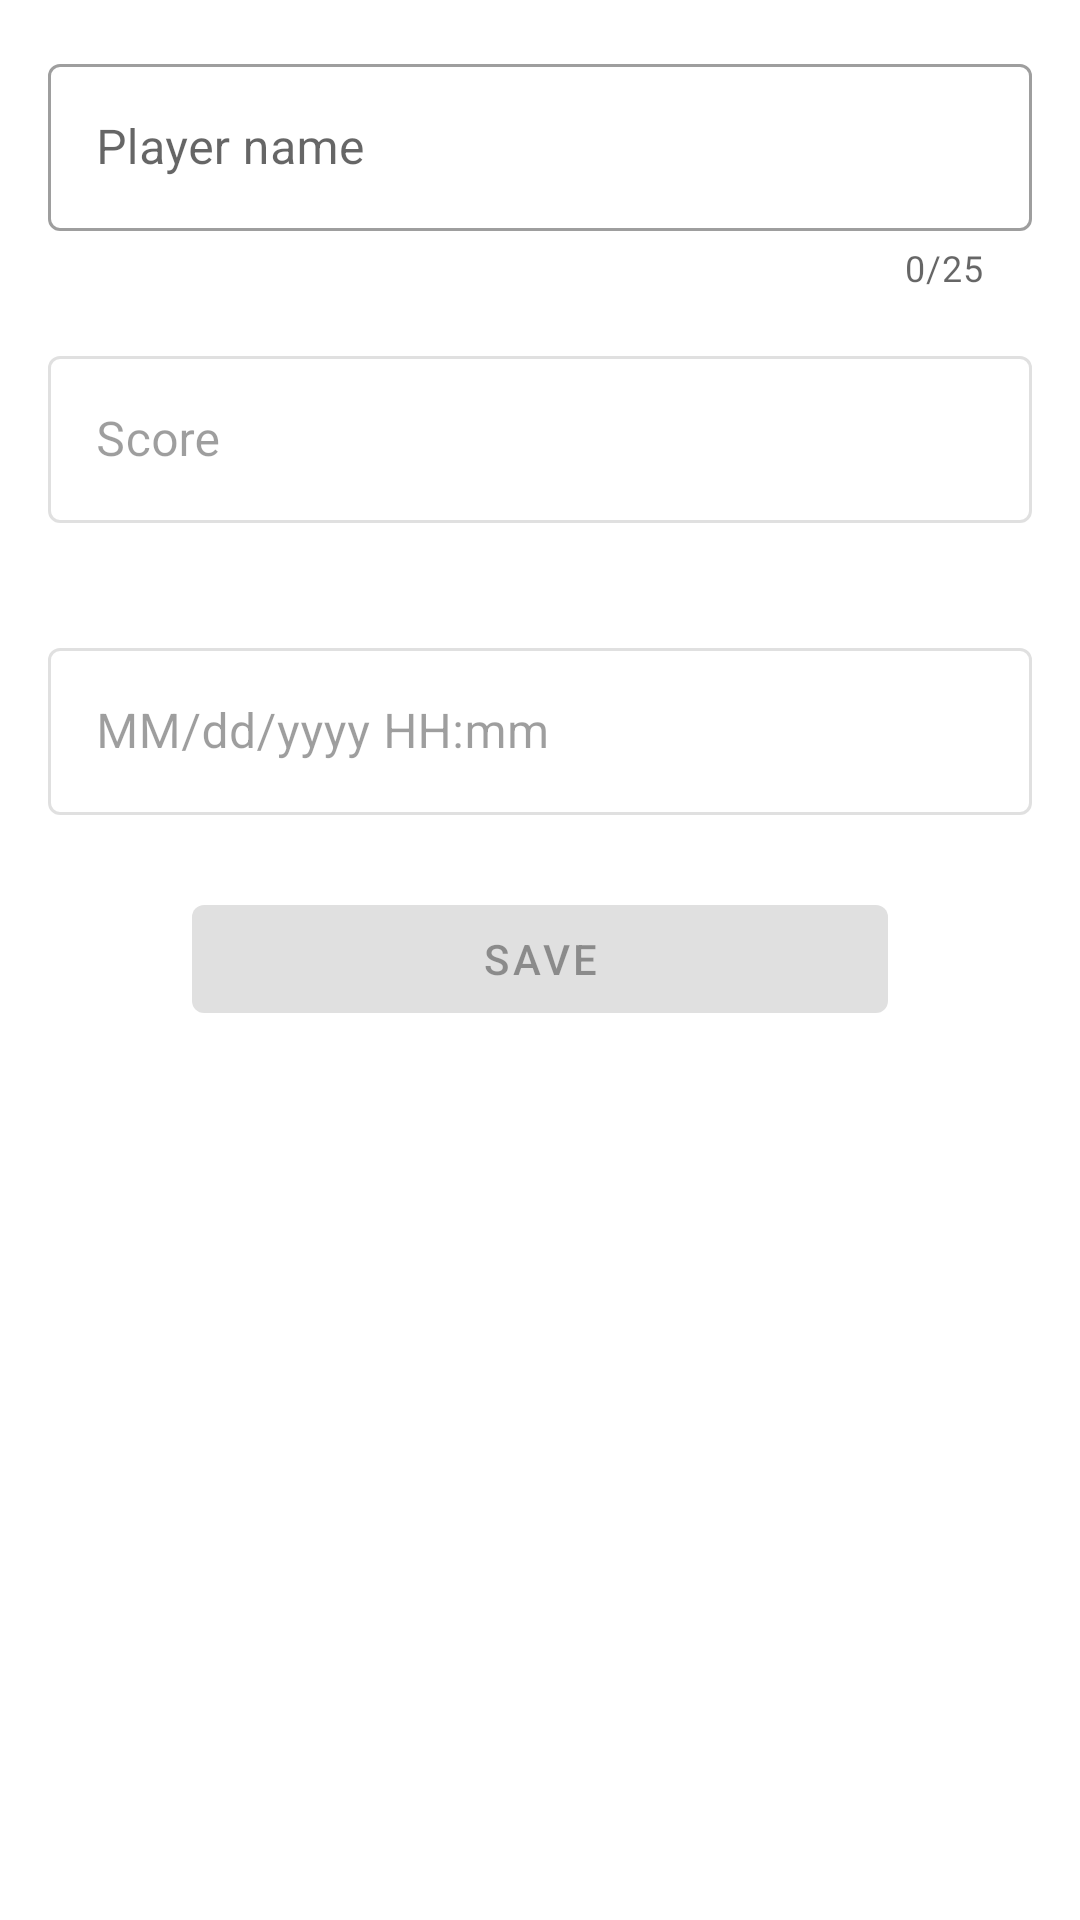

Produce the Android XML layout that renders to this screen, including the resource entries it uses.
<!-- AndroidManifest.xml: application theme AppTheme -->
<!-- res/layout/activity_create_new_player.xml -->
<?xml version="1.0" encoding="utf-8"?>
<androidx.constraintlayout.widget.ConstraintLayout xmlns:android="http://schemas.android.com/apk/res/android"
    xmlns:app="http://schemas.android.com/apk/res-auto"
    xmlns:tools="http://schemas.android.com/tools"
    style="@style/AppTheme"
    android:layout_width="match_parent"
    android:layout_height="match_parent"
    android:padding="16dp"
    tools:context=".activities.CreateNewPlayerActivity">

    <com.google.android.material.textfield.TextInputLayout
        android:id="@+id/name"
        style="@style/Widget.MaterialComponents.TextInputLayout.OutlinedBox"
        android:layout_width="match_parent"
        android:layout_height="wrap_content"
        android:hint="Player name"
        app:counterEnabled="true"
        app:counterMaxLength="25"
        app:errorEnabled="true"
        app:layout_constraintEnd_toEndOf="parent"
        app:layout_constraintStart_toStartOf="parent"
        app:layout_constraintTop_toTopOf="parent">

        <com.google.android.material.textfield.TextInputEditText
            android:id="@+id/et_name"
            android:layout_width="match_parent"
            android:layout_height="wrap_content"
            android:inputType="textCapWords"
            android:maxLength="25" />
    </com.google.android.material.textfield.TextInputLayout>

    <com.google.android.material.textfield.TextInputLayout
        android:id="@+id/score"
        style="@style/Widget.MaterialComponents.TextInputLayout.OutlinedBox"
        android:layout_width="match_parent"
        android:layout_height="wrap_content"
        android:layout_marginTop="16dp"
        android:hint="Score"
        android:enabled="false"
        app:errorEnabled="true"
        app:hintEnabled="true"
        app:layout_constraintEnd_toEndOf="parent"
        app:layout_constraintStart_toStartOf="parent"
        app:layout_constraintTop_toBottomOf="@id/name">

        <com.google.android.material.textfield.TextInputEditText
            android:id="@+id/et_score"
            android:layout_width="match_parent"
            android:layout_height="wrap_content"
            android:inputType="number"
            android:maxLength="10" />
    </com.google.android.material.textfield.TextInputLayout>

    <com.google.android.material.textfield.TextInputLayout
        android:id="@+id/date"
        style="@style/Widget.MaterialComponents.TextInputLayout.OutlinedBox"
        android:layout_width="match_parent"
        android:layout_height="wrap_content"
        android:layout_marginTop="16dp"
        android:enabled="false"
        android:hint="MM/dd/yyyy HH:mm"
        app:hintEnabled="true"
        app:layout_constraintEnd_toEndOf="parent"
        app:layout_constraintStart_toStartOf="parent"
        app:layout_constraintTop_toBottomOf="@id/score">

        <com.google.android.material.textfield.TextInputEditText
            android:id="@+id/et_date"
            android:layout_width="match_parent"
            android:layout_height="wrap_content"
            android:maxLength="16" />
    </com.google.android.material.textfield.TextInputLayout>

    <com.google.android.material.button.MaterialButton
        android:id="@+id/btn_save"
        android:layout_width="match_parent"
        android:layout_height="wrap_content"
        android:layout_marginHorizontal="48dp"
        android:layout_marginTop="24dp"
        android:enabled="false"
        android:text="Save"
        app:layout_constraintEnd_toEndOf="parent"
        app:layout_constraintStart_toStartOf="parent"
        app:layout_constraintTop_toBottomOf="@id/date" />

</androidx.constraintlayout.widget.ConstraintLayout>
<!-- resources referenced by this layout -->
<resources>
  <style name="AppTheme" parent="Theme.MaterialComponents.Light">
          
          <item name="colorPrimary">@color/colorPrimary</item>
          <item name="colorPrimaryVariant">@color/colorOnPrimary</item>
          <item name="colorOnPrimary">@color/white</item>
          
          <item name="colorSecondary">@color/teal_200</item>
          <item name="colorSecondaryVariant">@color/teal_700</item>
          <item name="colorOnSecondary">@color/black</item>
          
          <item name="android:textColor">@color/black</item>
      </style>
  <color name="colorPrimary">#3F51B5</color>
  <color name="colorOnPrimary">#2D3E70</color>
  <color name="white">#FFFFFFFF</color>
  <color name="teal_200">#90CAF9</color>
  <color name="teal_700">#1976D2</color>
  <color name="black">#FF000000</color>
</resources>
